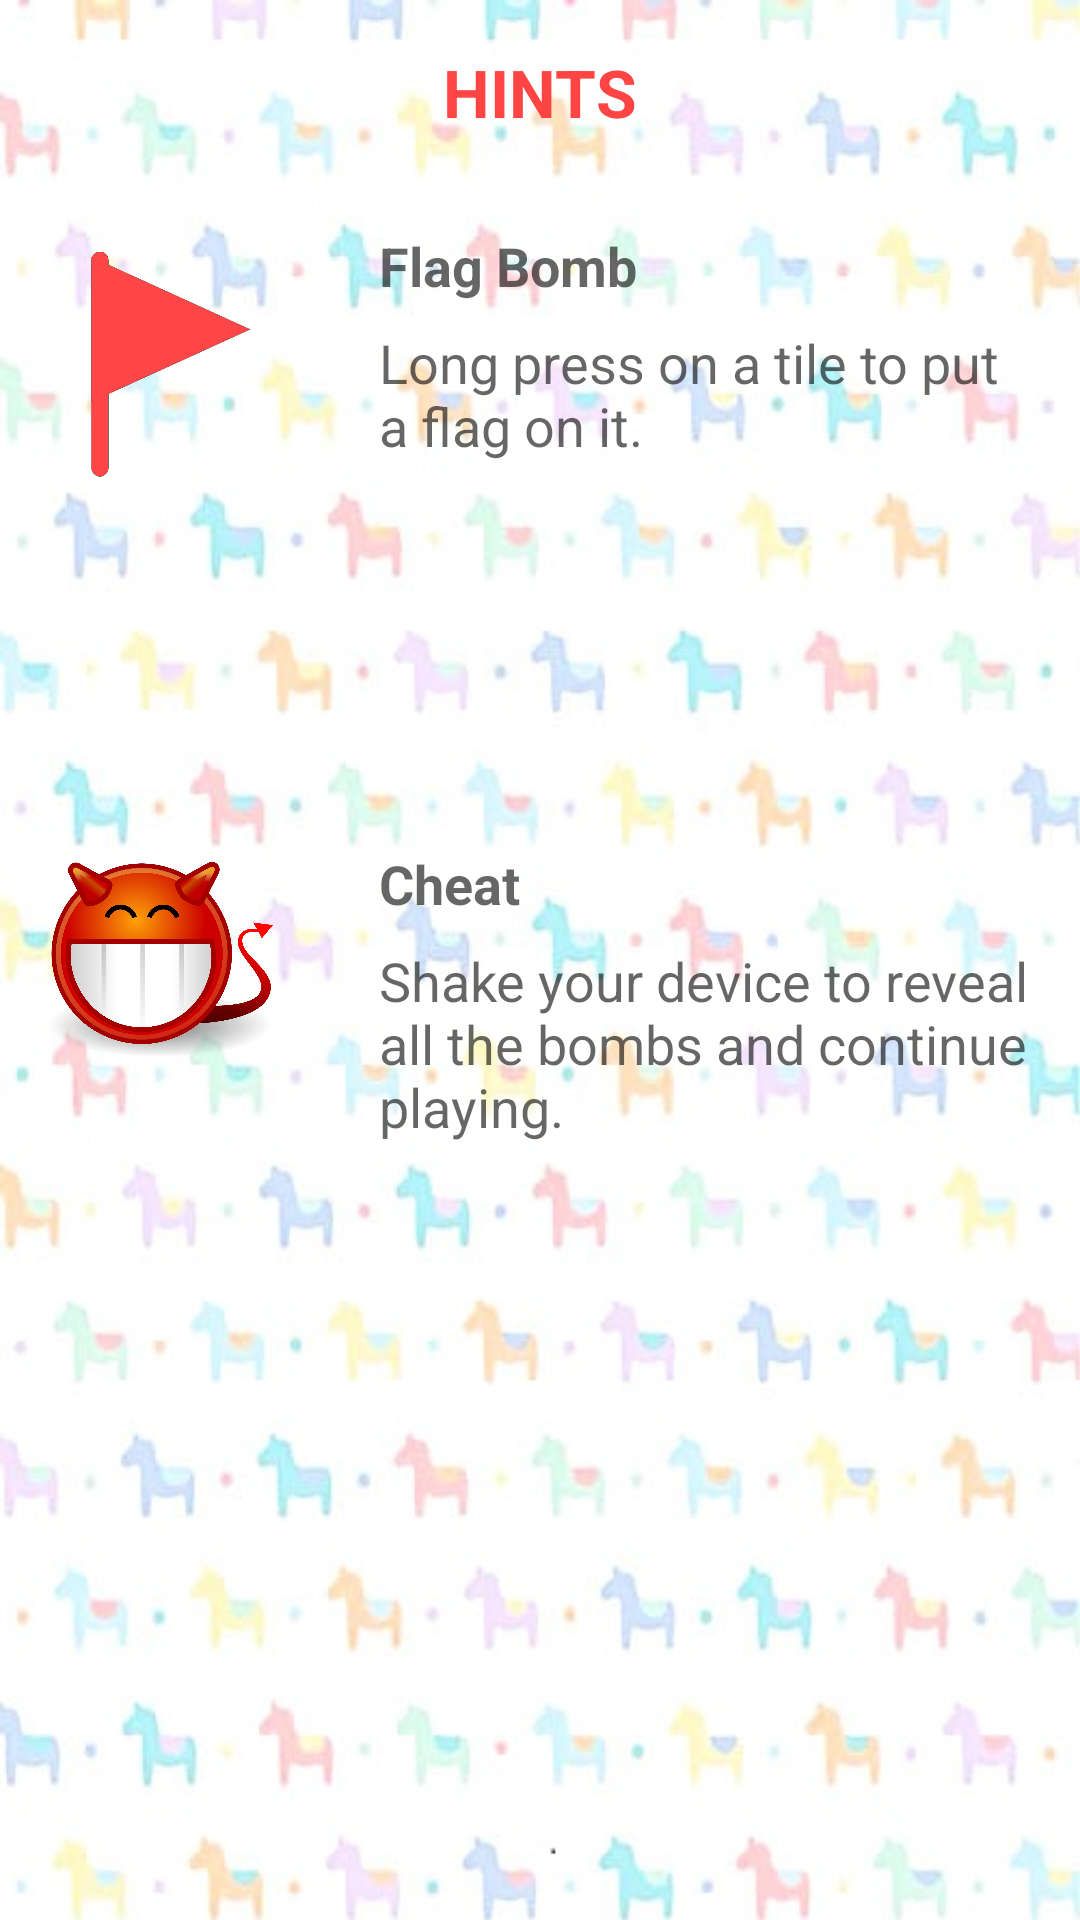

The Android layout XML behind this screen, and the referenced resources:
<!-- AndroidManifest.xml: application theme AppTheme -->
<!-- res/layout/activity_hints.xml -->
<RelativeLayout xmlns:android="http://schemas.android.com/apk/res/android"
    android:layout_width="match_parent"
    android:layout_height="match_parent"
    android:paddingLeft="@dimen/activity_horizontal_margin"
    android:paddingRight="@dimen/activity_horizontal_margin"
    android:paddingTop="@dimen/activity_vertical_margin"
    android:paddingBottom="@dimen/activity_vertical_margin"
    android:background="@drawable/unicorns2">

    <TextView
        android:layout_width="wrap_content"
        android:layout_height="wrap_content"
        android:textAppearance="?android:attr/textAppearanceLarge"
        android:text="Hints"
        android:textAllCaps="true"
        android:textStyle="bold"
        android:textColor="@color/red"
        android:id="@+id/HintsTextView"
        android:layout_centerHorizontal="true" />

    <ImageView
        android:layout_width="75dp"
        android:layout_height="90dp"
        android:id="@+id/flagImageView"
        android:src="@drawable/ic_flag"
        android:layout_marginTop="31dp"
        android:layout_below="@+id/HintsTextView"
        android:layout_alignParentStart="true" />

    <TextView
        android:layout_width="wrap_content"
        android:layout_height="wrap_content"
        android:layout_marginBottom="8dp"
        android:textAppearance="?android:attr/textAppearanceMedium"
        android:textStyle="bold"
        android:text="@string/icon_flag"
        android:id="@+id/flagTextView"
        android:layout_alignTop="@+id/flagImageView"
        android:layout_alignEnd="@+id/HintsTextView" />

    <TextView
        android:layout_width="wrap_content"
        android:layout_height="wrap_content"
        android:textAppearance="?android:attr/textAppearanceMedium"
        android:text="@string/icon_flag_descript"
        android:id="@+id/flagDescriptTextView"
        android:layout_below="@+id/flagTextView"
        android:layout_alignStart="@+id/flagTextView" />

    <ImageView
        android:layout_width="75dp"
        android:layout_height="75dp"
        android:id="@+id/imageView"
        android:src="@drawable/ic_cheat"
        android:layout_centerVertical="true"
        android:layout_alignParentStart="true" />

    <TextView
        android:layout_width="wrap_content"
        android:layout_height="wrap_content"
        android:layout_marginBottom="8dp"
        android:textAppearance="?android:attr/textAppearanceMedium"
        android:textStyle="bold"
        android:text="@string/icon_cheat"
        android:id="@+id/cheatTextView"
        android:layout_alignTop="@+id/imageView"
        android:layout_alignStart="@+id/flagDescriptTextView" />

    <TextView
        android:layout_width="wrap_content"
        android:layout_height="wrap_content"
        android:textAppearance="?android:attr/textAppearanceMedium"
        android:text="@string/icon_cheat_descript"
        android:id="@+id/cheatDescriptTextView"
        android:layout_below="@+id/cheatTextView"
        android:layout_alignStart="@+id/cheatTextView" />

</RelativeLayout>
<!-- resources referenced by this layout -->
<resources>
  <item name="red" type="color">#FFFF4444</item>
  <dimen name="activity_horizontal_margin">16dp</dimen>
  <dimen name="activity_vertical_margin">16dp</dimen>
  <!-- drawable ic_cheat: png bitmap (drawable, 293482 bytes) -->
  <!-- drawable ic_flag: png bitmap (drawable, 4361 bytes) -->
  <!-- drawable unicorns2: jpg bitmap (drawable, 55624 bytes) -->
  <string name="icon_cheat">Cheat</string>
  <string name="icon_cheat_descript">Shake your device to reveal all the bombs and continue playing.</string>
  <string name="icon_flag">Flag Bomb</string>
  <string name="icon_flag_descript">Long press on a tile to put a flag on it.</string>
  <style name="AppTheme" parent="Theme.AppCompat.Light.DarkActionBar">
        
  
          
          <item name="actionBarStyle">@style/MyActionBar</item>
      </style>
  <style name="MyActionBar" parent="@style/Widget.AppCompat.Light.ActionBar.Solid.Inverse">
          <item name="android:background">@color/red</item>
  
          
          <item name="background">@color/red</item>
      </style>
</resources>
